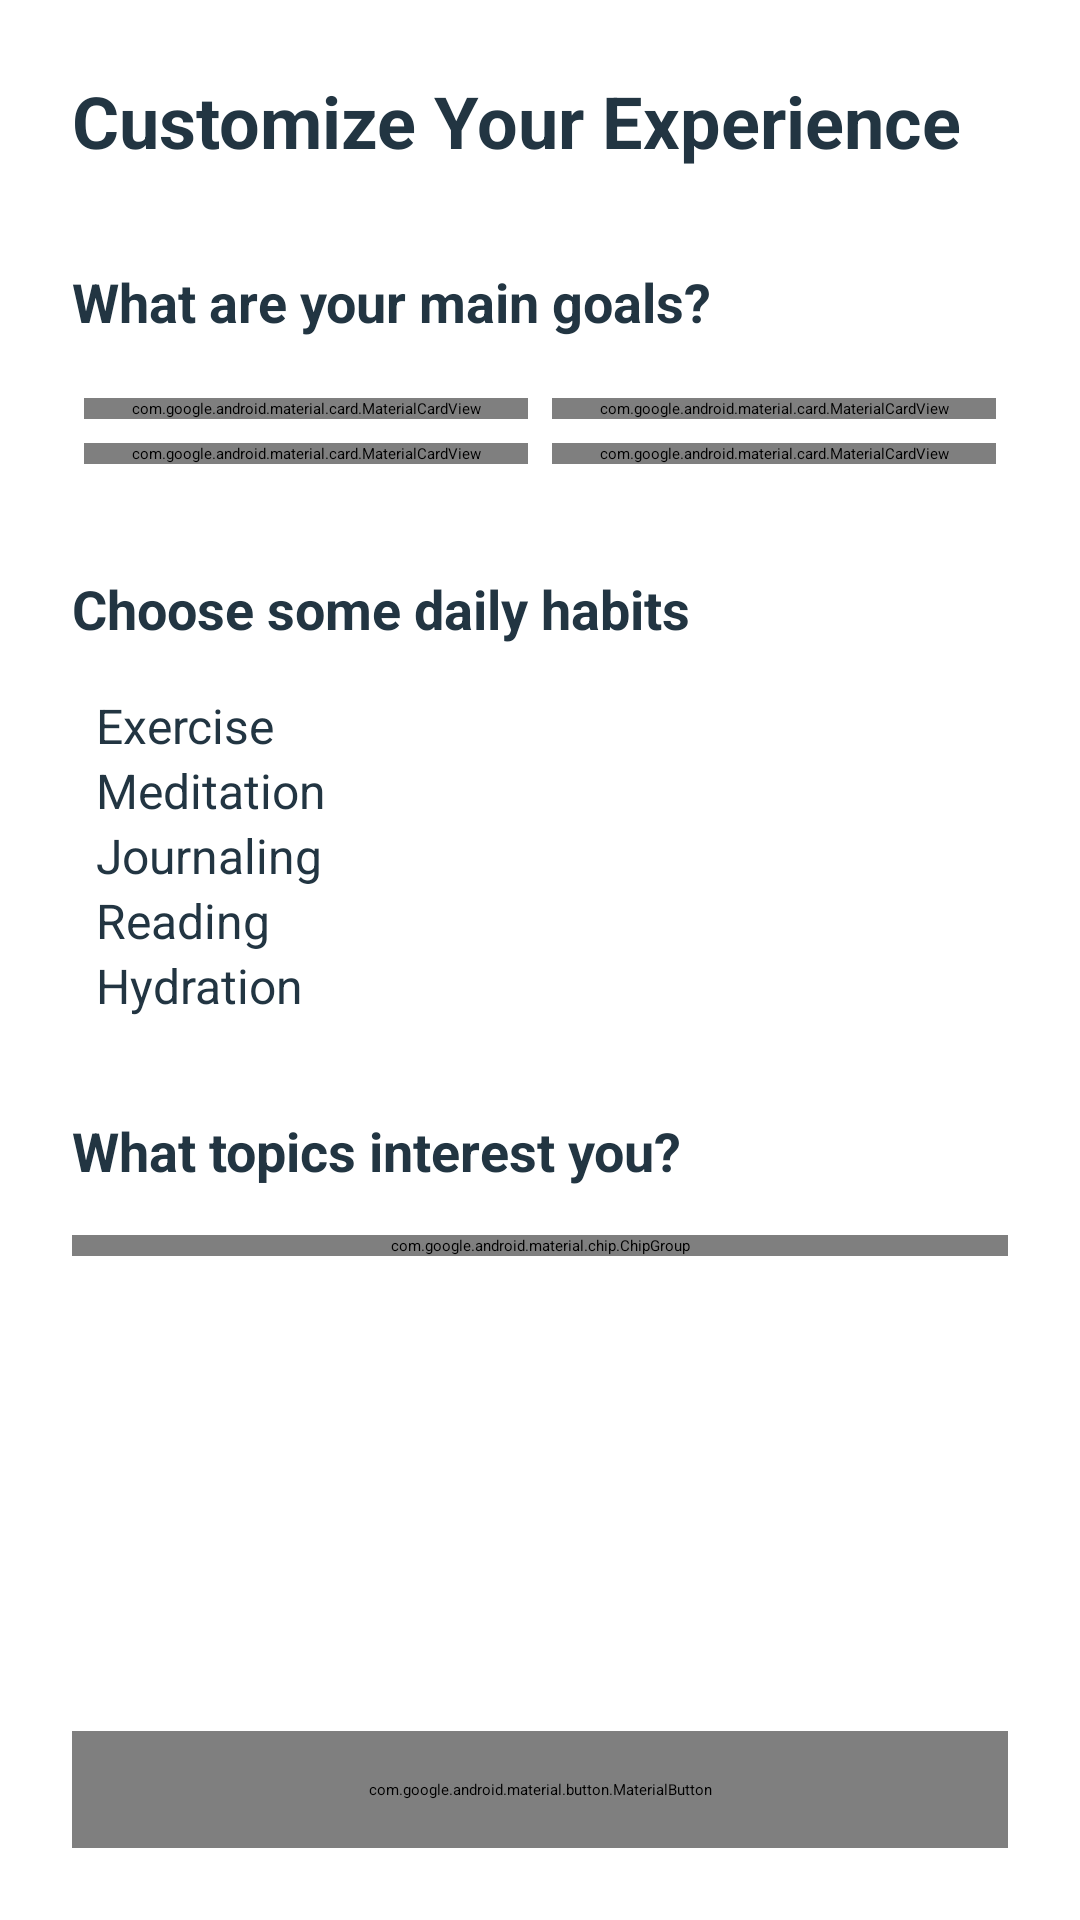

Layout XML and referenced resources for this Android screen:
<!-- AndroidManifest.xml: application theme Base.Theme.Prosmer -->
<!-- res/layout/activity_preference_setup.xml -->
<?xml version="1.0" encoding="utf-8"?>
<androidx.constraintlayout.widget.ConstraintLayout xmlns:android="http://schemas.android.com/apk/res/android"
    xmlns:app="http://schemas.android.com/apk/res-auto"
    xmlns:tools="http://schemas.android.com/tools"
    android:layout_width="match_parent"
    android:layout_height="match_parent"
    android:background="@color/app_white"
    tools:context=".PreferenceSetupActivity">

    <ScrollView
        android:layout_width="0dp"
        android:layout_height="0dp"
        android:layout_marginBottom="16dp"
        android:clipToPadding="false"
        app:layout_constraintBottom_toTopOf="@id/btnSavePreferences"
        app:layout_constraintEnd_toEndOf="parent"
        app:layout_constraintStart_toStartOf="parent"
        app:layout_constraintTop_toTopOf="parent">

        <LinearLayout
            android:layout_width="match_parent"
            android:layout_height="wrap_content"
            android:orientation="vertical"
            android:padding="24dp">

            
            <TextView
                android:layout_width="wrap_content"
                android:layout_height="wrap_content"
                android:text="Customize Your Experience"
                android:textColor="@color/app_dark_grey"
                android:textSize="24sp"
                android:textStyle="bold" />

            
            <TextView
                style="@style/Widget.App.SectionHeader"
                android:text="What are your main goals?" />

            <GridLayout
                android:layout_width="match_parent"
                android:layout_height="wrap_content"
                android:columnCount="2"
                android:useDefaultMargins="true">

                <com.google.android.material.card.MaterialCardView
                    android:id="@+id/cardGoalHealth"
                    style="@style/Widget.App.GoalCard">
                    <LinearLayout style="@style/Widget.App.GoalCardContent">
                        <ImageView style="@style/Widget.App.GoalCardIcon" app:srcCompat="@drawable/ic_goal_health" />
                        <TextView style="@style/Widget.App.GoalCardText" android:text="Health" />
                    </LinearLayout>
                </com.google.android.material.card.MaterialCardView>

                <com.google.android.material.card.MaterialCardView
                    android:id="@+id/cardGoalProductivity"
                    style="@style/Widget.App.GoalCard">
                    <LinearLayout style="@style/Widget.App.GoalCardContent">
                        <ImageView style="@style/Widget.App.GoalCardIcon" app:srcCompat="@drawable/ic_goal_productivity" />
                        <TextView style="@style/Widget.App.GoalCardText" android:text="Productivity" />
                    </LinearLayout>
                </com.google.android.material.card.MaterialCardView>

                <com.google.android.material.card.MaterialCardView
                    android:id="@+id/cardGoalMindfulness"
                    style="@style/Widget.App.GoalCard">
                    <LinearLayout style="@style/Widget.App.GoalCardContent">
                        <ImageView style="@style/Widget.App.GoalCardIcon" app:srcCompat="@drawable/ic_goal_mindfulness" />
                        <TextView style="@style/Widget.App.GoalCardText" android:text="Mindfulness" />
                    </LinearLayout>
                </com.google.android.material.card.MaterialCardView>

                <com.google.android.material.card.MaterialCardView
                    android:id="@+id/cardGoalLearning"
                    style="@style/Widget.App.GoalCard">
                    <LinearLayout style="@style/Widget.App.GoalCardContent">
                        <ImageView style="@style/Widget.App.GoalCardIcon" app:srcCompat="@drawable/ic_goal_learning" />
                        <TextView style="@style/Widget.App.GoalCardText" android:text="Learning" />
                    </LinearLayout>
                </com.google.android.material.card.MaterialCardView>
            </GridLayout>


            
            <TextView
                style="@style/Widget.App.SectionHeader"
                android:text="Choose some daily habits" />

            <LinearLayout
                android:id="@+id/habitsContainer"
                android:layout_width="match_parent"
                android:layout_height="wrap_content"
                android:orientation="vertical">
                <CheckBox android:id="@+id/cbHabitExercise" style="@style/Widget.App.CheckBox" android:text="Exercise" />
                <CheckBox android:id="@+id/cbHabitMeditation" style="@style/Widget.App.CheckBox" android:text="Meditation" />
                <CheckBox android:id="@+id/cbHabitJournaling" style="@style/Widget.App.CheckBox" android:text="Journaling" />
                <CheckBox android:id="@+id/cbHabitReading" style="@style/Widget.App.CheckBox" android:text="Reading" />
                <CheckBox android:id="@+id/cbHabitHydration" style="@style/Widget.App.CheckBox" android:text="Hydration" />
            </LinearLayout>


            
            <TextView
                style="@style/Widget.App.SectionHeader"
                android:text="What topics interest you?" />

            <com.google.android.material.chip.ChipGroup
                android:id="@+id/chipGroupInterests"
                android:layout_width="match_parent"
                android:layout_height="wrap_content"
                app:chipSpacingHorizontal="8dp">

                
                
                
                <com.google.android.material.chip.Chip
                    style="@style/Widget.App.Chip"
                    android:layout_width="wrap_content"
                    android:layout_height="wrap_content"
                    android:text="Psychology" />
                <com.google.android.material.chip.Chip
                    style="@style/Widget.App.Chip"
                    android:layout_width="wrap_content"
                    android:layout_height="wrap_content"
                    android:text="Philosophy" />
                <com.google.android.material.chip.Chip
                    style="@style/Widget.App.Chip"
                    android:layout_width="wrap_content"
                    android:layout_height="wrap_content"
                    android:text="Stoicism" />
                <com.google.android.material.chip.Chip
                    style="@style/Widget.App.Chip"
                    android:layout_width="wrap_content"
                    android:layout_height="wrap_content"
                    android:text="Technology" />
                <com.google.android.material.chip.Chip
                    style="@style/Widget.App.Chip"
                    android:layout_width="wrap_content"
                    android:layout_height="wrap_content"
                    android:text="Art &amp; Creativity" />
                <com.google.android.material.chip.Chip
                    style="@style/Widget.App.Chip"
                    android:layout_width="wrap_content"
                    android:layout_height="wrap_content"
                    android:text="Fitness" />
            </com.google.android.material.chip.ChipGroup>

        </LinearLayout>
    </ScrollView>

    
    <com.google.android.material.button.MaterialButton
        android:id="@+id/btnSavePreferences"
        android:layout_width="0dp"
        android:layout_height="wrap_content"
        android:layout_marginHorizontal="24dp"
        android:layout_marginBottom="24dp"
        android:elevation="4dp"
        android:paddingVertical="16dp"
        android:text="Save Preferences"
        android:textColor="@color/app_white"
        android:textSize="16sp"
        android:textStyle="bold"
        app:backgroundTint="@color/app_primary"
        app:cornerRadius="8dp"
        app:layout_constraintBottom_toBottomOf="parent"
        app:layout_constraintEnd_toEndOf="parent"
        app:layout_constraintStart_toStartOf="parent" />

</androidx.constraintlayout.widget.ConstraintLayout>
<!-- resources referenced by this layout -->
<resources>
  <color name="app_dark_grey">#223542</color>
  <color name="app_primary">#214ECF</color>
  <color name="app_white">#FFFFFF</color>
  <!-- drawable ic_goal_productivity: png bitmap (drawable, 9607 bytes) -->
  <style name="Widget.App.CheckBox" parent="Widget.AppCompat.CompoundButton.CheckBox">
          <item name="android:layout_width">match_parent</item>
          <item name="android:layout_height">wrap_content</item>
          <item name="android:textColor">@color/app_dark_grey</item>
          <item name="android:textSize">16sp</item>
          <item name="android:paddingStart">8dp</item>
          <item name="buttonTint">@color/app_primary</item>
      </style>
  <style name="Widget.App.Chip" parent="Widget.MaterialComponents.Chip.Choice">
          <item name="android:textColor">@color/grey</item>
          <item name="chipBackgroundColor">@color/light_grey</item>
          <item name="chipStrokeWidth">0dp</item>
      </style>
  <style name="Widget.App.GoalCard" parent="Widget.MaterialComponents.CardView">
          <item name="android:layout_width">0dp</item>
          <item name="android:layout_height">wrap_content</item>
          <item name="android:layout_columnWeight">1</item>
          <item name="android:checkable">true</item>
          <item name="cardCornerRadius">12dp</item>
          <item name="cardElevation">2dp</item>
          <item name="cardBackgroundColor">@color/light_grey</item>
      </style>
  <style name="Widget.App.GoalCardContent" parent="">
          <item name="android:layout_width">match_parent</item>
          <item name="android:layout_height">wrap_content</item>
          <item name="android:orientation">vertical</item>
          <item name="android:gravity">center</item>
          <item name="android:padding">16dp</item>
      </style>
  <style name="Widget.App.GoalCardIcon" parent="">
          <item name="android:layout_width">48dp</item>
          <item name="android:layout_height">48dp</item>
          <item name="android:layout_marginBottom">8dp</item>
      </style>
  <style name="Widget.App.GoalCardText" parent="">
          <item name="android:layout_width">wrap_content</item>
          <item name="android:layout_height">wrap_content</item>
          <item name="android:textColor">@color/app_dark_grey</item>
          <item name="android:textSize">14sp</item>
      </style>
  <style name="Widget.App.SectionHeader" parent="">
          <item name="android:layout_width">wrap_content</item>
          <item name="android:layout_height">wrap_content</item>
          <item name="android:layout_marginTop">32dp</item>
          <item name="android:layout_marginBottom">16dp</item>
          <item name="android:textStyle">bold</item>
          <item name="android:textColor">@color/app_dark_grey</item>
          <item name="android:textSize">18sp</item>
      </style>
  <style name="Base.Theme.Prosmer" parent="Theme.Material3.DayNight.NoActionBar">
          
          
      </style>
  <color name="grey">#77838F</color>
  <color name="light_grey">#E0E7EC</color>
</resources>
